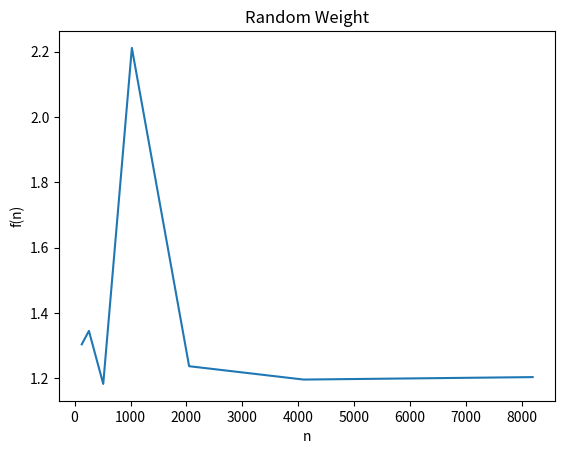

Write the Python code that produced this figure.
import matplotlib.pyplot as plt
import math

def plot():
	x = [10, 20, 25, 40, 50, 75, 100, 200, 250, 400, 500, 750, 1000]
	y = [0.651519, 0.40076, 0.347946, 0.260492, 0.18676, 0.13646, 0.11114, 0.0571594, 0.0567517, 0.0317366, 0.0260112, 0.0169984, 0.0140981]
	y2 = [0.745652, 0.573714, 0.517564, 0.436024, 0.40975, 0.35371, 0.337998, 0.20531, 0.189087, 0.139335, 0.118071, 0.102092, 0.0970225]
	y3 = [0.979197, 0.793558, 0.712112, 0.626676, 0.596674, 0.489322, 0.447741, 0.354042, 0.3198, 0.309258, 0.267824, 0.223133, 0.212155]
	y4 = [0.969117, 0.823985, 0.746553, 0.746553, 0.625537, 0.575671, 0.580593, 0.459054, 0.459054, 0.438691, 0.387574, 0.341622, 0.334807]

	n = [128, 256, 512, 1024, 2048, 4096, 8192] #16384, 32768, 65536]
	avg2 = [7.50635, 10.5804, 15.0304, 21.1882, 29.5659, 41.724, 58.8462, 83.1932, 117.517, 165.928]
	avg3 = [17.8409, 27.5698, 43.6408, 68.1944, 106.993, 169.043, 267.142, 422.722, 667.822, 1059.23]
	avg4 = [27.7434, 47.0335, 78.2952, 130.327, 215.99, 361.546, 603.779, 1008.4, 1688.38, 2827.65]
	avg = [1.30413, 1.34523, 1.1829, 2.21169, 1.23711, 1.19623, 1.20377]

	#plt.plot(x, y4)
	#plt.plot(x, y2)
	#plt.plot(x, y3)
	#plt.plot(x, y4)
	#plt.plot(n, avg2)
	#plt.plot(n, avg3)
	#plt.plot(n, avg4)
	plt.plot(n, avg)
	plt.title("Random Weight")
	plt.xlabel('n')
	plt.ylabel('f(n)')
	plt.show()

plot()